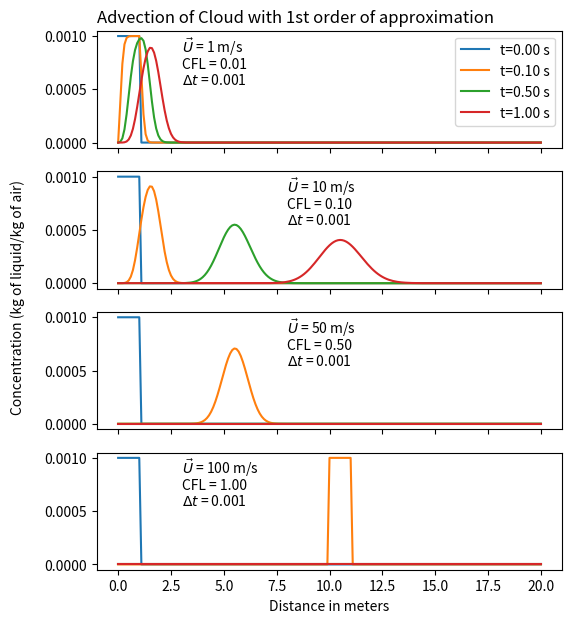

The matplotlib source for this figure: (Note: this script raises an exception after producing the figure.)
import numpy as np
import matplotlib.pyplot as plt

# Namelist ---------------------------------------------------------------------
U       = 1     # m/s
t_end   = 60    # seconds
dt      = 0.001 # time-step in seconds
x, dx   = np.linspace(0, 20, 201, retstep = True)   # mesh spacing of 0.1 metres

def advection(U, t_end, dt, x):
    # Initial conditions
    conc    = 0.001 # kg of liquid per kg of air
    t_start = 0     # 0 seconds
        
    cn      = np.where(x <= 1, conc, 0) # Concentrations over the first metre
    cnp1    = cn.copy()*0
    CFL     = U*dt/dx
    result  = [cn.copy()]
    
    while t_start < t_end:
        cnp1[1:] = cn[1:] - CFL * (cn[1:] - cn[:-1]) 

        # saving result of looping
        result.append(cnp1.copy())
        cn      = cnp1.copy()

        t_start += dt
        
    return result

res1 = advection(1, t_end, dt, x)
res2 = advection(10, t_end, dt, x)
res3 = advection(50, t_end, dt, x)
res4 = advection(100, t_end, dt, x)

fig, axes = plt.subplots(4,1, figsize= (6,7), sharex=True)
for ax, res, U in zip(axes.flatten(),[res1, res2, res3, res4], [1, 10, 50, 100]):
    for n in [0, 100, 500, 1000]:
        ax.plot(x, res[n], label=f't={n*dt:.2f} s')
    
    if (U == 10) | (U == 50):
        ax.text(8, 0.00085, "$\\vec{U}$" + f" = {U} m/s")
        ax.text(8, 0.0007, f"CFL = {U*dt/dx:.2f}")
        ax.text(8, 0.00055, f"$\Delta t$ = {dt:.3f}")
        
    else:
        ax.text(3, 0.00085, "$\\vec{U}$" + f" = {U} m/s")
        ax.text(3, 0.0007, f"CFL = {U*dt/dx:.2f}")
        ax.text(3, 0.00055, f"$\Delta t$ = {dt:.3f}")
        
axes[0].legend(ncol=1)
axes[0].set_title('Advection of Cloud with 1st order of approximation', loc='left')
axes[3].set_xlabel('Distance in meters')
fig.text(-0.02, 0.5, 'Concentration (kg of liquid/kg of air)', va='center', rotation='vertical')
fig.savefig('fig/plot_adv_exercise3.png', facecolor = 'white')
plt.show()


def advection_2nd_order(U, t_end, dt, x):
    """_summary_

    Args:
        U (float): wind velocity
        t_end (float): end time
        dt (float): time step
        x (array): a spatial vector of 1D dimension 

    Returns:
        _type_: results with numerical integrations
    """
    # Initial conditions
    conc    = 0.001 # kg of liquid per kg of air
    t_start = 0     # 0 seconds
        
    cnm1    = np.where(x <= 1, conc, 0)   # C_{n-1}
    cn      = cnm1.copy()*0               # C_{n}
    cnp1    = cnm1.copy()*0               # C_{n+1}

    CFL     = U*dt/dx
    result  = [cnm1.copy()]
    
    # First order Euler-Forward for 1st iteration
    cn[1:] = cnm1[1:] - CFL * (cnm1[1:] - cnm1[:-1]) 

    # saving result
    result.append(cn.copy())
    t_start += dt
    
    while t_start < t_end:
        cnp1[1:] = cnm1[1:] - CFL * (cn[1:] - cn[:-1])
        
        # saving result of looping
        result.append(cnp1.copy())
        cnm1, cn = cn, cnp1
        t_start += dt            
        
    return result

res1 = advection_2nd_order(1, t_end, dt, x)
res2 = advection_2nd_order(10.0, t_end, dt, x)
res3 = advection_2nd_order(15.0, t_end, dt, x)
res4 = advection_2nd_order(100, t_end, dt, x)

fig, axes = plt.subplots(4,1, figsize= (6,7), sharex=True)
for ax, res, U in zip(axes.flatten(),[res1, res2, res3, res4], [1, 10, 50, 100]):
    for n in [0, 100, 500, 1000]:
        ax.plot(x, res[n], label=f't={n*dt:.2f} s')
        
    if U == 100:
        ax.text(3, 0.0012, "$\\vec{U}$" + f" = {U} m/s")
        ax.text(3, 0.0007, f"CFL = {U*dt/dx:.2f}")
        ax.text(3, 0.0002, f"$\Delta t$ = {dt:.3f}")
        
    else: 
        ax.text(3, 0.00085, "$\\vec{U}$" + f" = {U} m/s")
        ax.text(3, 0.0007, f"CFL = {U*dt/dx:.2f}")
        ax.text(3, 0.00055, f"$\Delta t$ = {dt:.3f}")

axes[0].legend(ncol=1)
axes[0].set_title('Advection of Cloud with Leap-Frog (2nd order approx.)', loc='left')
axes[3].set_xlabel('Distance in meters')
fig.text(-0.02, 0.5, 'Concentration (kg of liquid/kg of air)', va='center', rotation='vertical')
fig.savefig('fig/plot_adv_2nd_order_exercise3.png', facecolor = 'white')
plt.show()